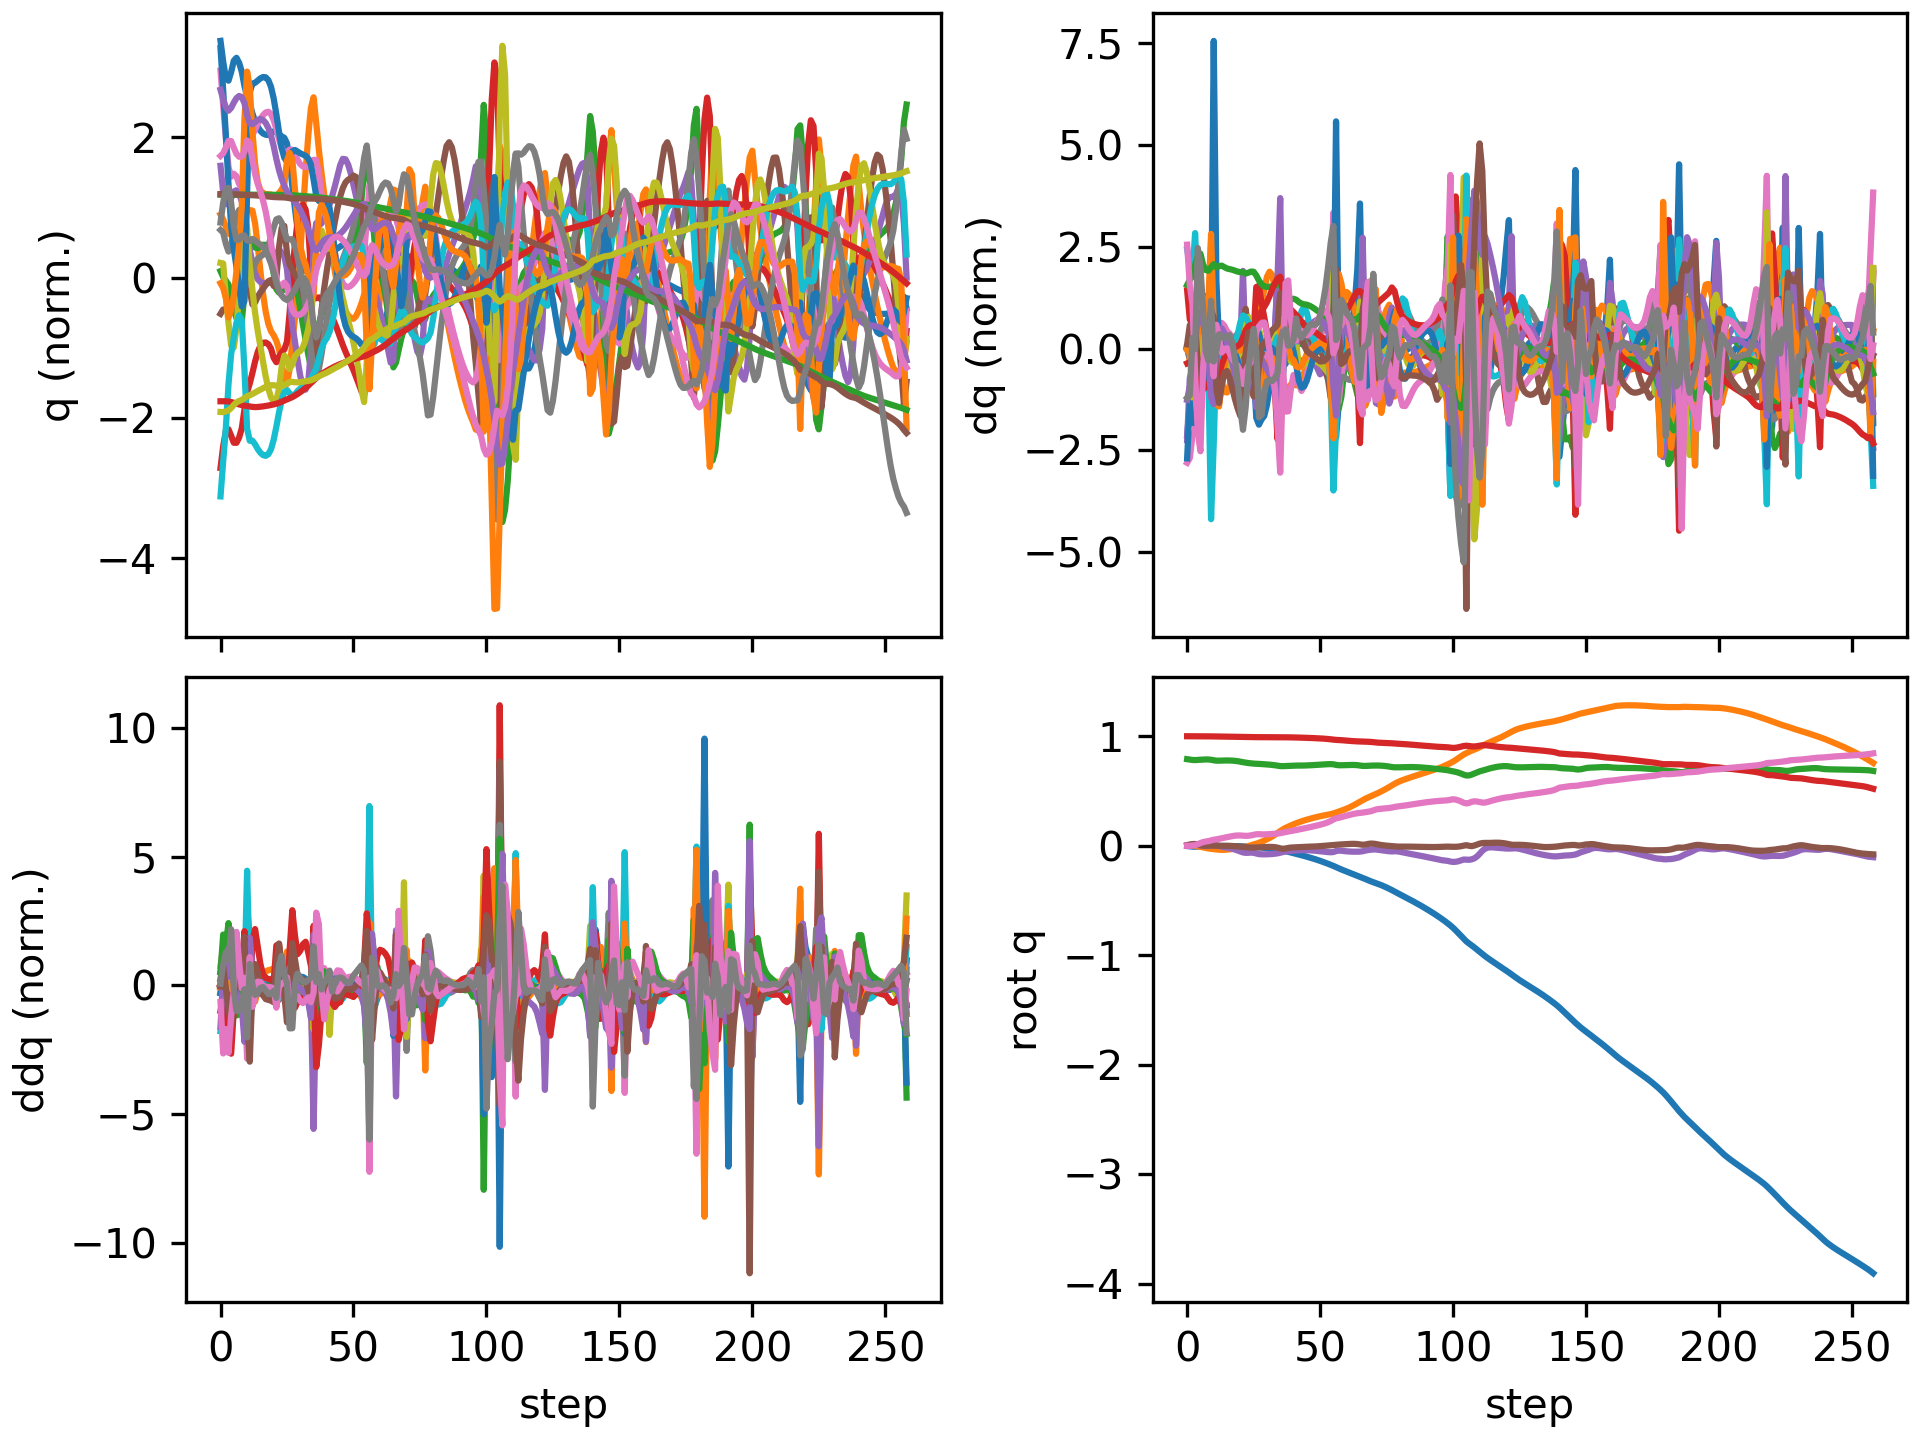

Source data for this figure (header and first rows):
floating_base_joint_x, floating_base_joint_y, floating_base_joint_z, floating_base_joint_qw, floating_base_joint_qx, floating_base_joint_qy, floating_base_joint_qz, left_hip_pitch_joint_q, left_hip_roll_joint_q, left_hip_yaw_joint_q, left_knee_joint_q, left_ankle_pitch_joint_q, left_ankle_roll_joint_q, right_hip_pitch_joint_q, right_hip_roll_joint_q, right_hip_yaw_joint_q, right_knee_joint_q, right_ankle_pitch_joint_q, right_ankle_roll_joint_q, floating_base_joint_vx, floating_base_joint_vy, floating_base_joint_vz, floating_base_joint_wx, floating_base_joint_wy
-0.002742, 8.737507702648877e-10, 0.7906, 1, 1.597928729102787e-08, 0.005811, -4.862312507598205e-09, -0.05757, -0.0006897, -0.002978, 0.1257, -0.07618, 2.7516392895085615e-05, -0.05757, 0.0006893, 0.002978, 0.1257, -0.07618, -2.7555718382952283e-05, -0.162, -1.3815040528913289e-07, -0.2089, -6.422664153380801e-07, 0.6749
-0.005653, 0.0001322, 0.7869, 0.9999, 0.001276, 0.01159, -0.0004602, -0.1115, -0.006461, -0.01357, 0.217, -0.1355, 0.005273, -0.1285, -0.003256, 0.002533, 0.2527, -0.1454, -0.004165, -0.1128, 0.01212, -0.1596, 0.276, 0.4016
-0.00781, -1.866327172252297e-05, 0.7837, 0.9999, 0.004145, 0.01547, 0.002258, -0.1551, -0.01578, -0.02003, 0.2821, -0.1613, 0.005183, -0.1923, -0.0196, -0.02379, 0.3742, -0.2185, -0.01284, -0.08092, -0.0266, -0.1551, 0.2855, 0.2738
-0.008416, -0.001348, 0.7823, 0.9998, 0.007417, 0.0159, 0.005547, -0.1616, -0.02409, -0.02695, 0.2892, -0.1626, 0.005729, -0.2517, -0.03119, -0.04441, 0.5349, -0.2997, -0.02944, 0.0243, -0.1094, 0.00409, 0.2558, -0.1937
-0.006884, -0.004867, 0.7834, 0.9998, 0.007356, 0.01146, 0.01401, -0.139, -0.02455, -0.04678, 0.2619, -0.1486, 0.006317, -0.2709, -0.02442, -0.06237, 0.6448, -0.3687, -0.02308, 0.112, -0.23, 0.09074, -0.2635, -0.5915
-0.004411, -0.009997, 0.7855, 0.9997, 0.00403, 0.004592, 0.02487, -0.1094, -0.01532, -0.07193, 0.2324, -0.1335, 0.007369, -0.265, 0.0009451, -0.06404, 0.7073, -0.4063, -0.01039, 0.1306, -0.2764, 0.1126, -0.4345, -0.7201
-0.003087, -0.01528, 0.7873, 0.9994, 0.001019, 0.0007403, 0.0334, -0.1018, -0.005662, -0.08716, 0.2322, -0.1307, 0.03723, -0.27, 0.02289, -0.04836, 0.7583, -0.4353, 0.01057, 0.02765, -0.2563, 0.07027, -0.2417, -0.1576
-0.003165, -0.02018, 0.7882, 0.9993, -0.000412, 0.0007959, 0.03862, -0.1149, 6.888455919430784e-05, -0.09367, 0.2547, -0.139, 0.08269, -0.2857, 0.03031, -0.01937, 0.7862, -0.4657, 0.03354, -0.02226, -0.2355, 0.02165, -0.07038, 0.1082
-0.0037, -0.02459, 0.7877, 0.9991, -0.0002909, 0.001934, 0.04228, -0.1382, 0.00283, -0.09253, 0.2933, -0.1558, 0.1137, -0.2925, 0.01766, 0.009583, 0.7681, -0.5002, 0.06586, -0.02833, -0.2066, -0.06355, 0.1074, 0.1022
-0.003726, -0.02813, 0.7853, 0.9988, 0.002213, 0.002089, 0.04894, -0.1754, 0.009367, -0.04432, 0.3726, -0.1885, 0.09679, -0.248, -0.01576, 0.04149, 0.59, -0.4913, 0.1404, 0.003963, -0.1399, -0.1991, 0.493, -0.0162
-0.00311, -0.03036, 0.7805, 0.9984, 0.00765, 0.0005998, 0.05526, -0.2028, 0.004614, 0.01656, 0.4466, -0.2334, 0.06015, -0.189, -0.0696, 0.03055, 0.3733, -0.3146, 0.1812, 0.03329, -0.1063, -0.2247, 0.3851, -0.2136
-0.002866, -0.03325, 0.7772, 0.9983, 0.006235, 0.0004593, 0.05845, -0.222, 0.004634, 0.04717, 0.4834, -0.2642, 0.02753, -0.1843, -0.0807, 0.001013, 0.3289, -0.1489, 0.1677, 0.003013, -0.171, -0.07509, -0.6387, 0.1344
-0.002808, -0.03608, 0.7769, 0.998, -0.001731, 0.001058, 0.0632, -0.2471, 0.004112, 0.04625, 0.528, -0.2919, 0.01122, -0.1863, -0.06306, -0.01853, 0.3291, -0.1344, 0.1298, 0.01362, -0.1104, 0.02744, -0.8443, 0.04143
-0.0025, -0.03722, 0.7778, 0.9976, -0.008895, 0.0005577, 0.06844, -0.2674, -0.01147, 0.03903, 0.5769, -0.3156, 0.01358, -0.1766, -0.0487, -0.03643, 0.3158, -0.1331, 0.102, 0.01906, -0.01311, 0.05274, -0.5937, -0.05286
-0.002293, -0.0367, 0.7787, 0.9972, -0.01378, -0.0001088, 0.07346, -0.2821, -0.03828, 0.03798, 0.6168, -0.3295, 0.02037, -0.1644, -0.04174, -0.05084, 0.2984, -0.1295, 0.08665, 0.004929, 0.05753, 0.03462, -0.4065, -0.0322
-0.002342, -0.03508, 0.779, 0.9968, -0.01766, -0.0005897, 0.07842, -0.2929, -0.06884, 0.04114, 0.6434, -0.3355, 0.02571, -0.1548, -0.03879, -0.06327, 0.2849, -0.1258, 0.07969, -0.007753, 0.09922, 0.0001399, -0.3831, -0.02413
-0.002558, -0.03282, 0.7786, 0.9963, -0.02198, -0.001286, 0.08348, -0.2997, -0.09688, 0.04406, 0.6558, -0.3375, 0.03013, -0.1472, -0.0359, -0.07533, 0.2764, -0.1237, 0.07709, -0.01378, 0.1227, -0.03636, -0.4858, -0.05765
-0.002894, -0.03018, 0.7775, 0.9957, -0.02755, -0.002454, 0.08818, -0.3029, -0.1184, 0.04387, 0.6571, -0.3381, 0.03463, -0.1417, -0.03049, -0.0868, 0.2737, -0.1242, 0.07634, -0.01962, 0.1389, -0.07555, -0.638, -0.09601
-0.003387, -0.02721, 0.7754, 0.9952, -0.03457, -0.004064, 0.09184, -0.3036, -0.1331, 0.03655, 0.6499, -0.338, 0.03905, -0.1403, -0.02171, -0.09652, 0.2797, -0.1289, 0.07613, -0.02803, 0.1546, -0.1201, -0.7897, -0.121
-0.004057, -0.02389, 0.7724, 0.9946, -0.0429, -0.006085, 0.09384, -0.3015, -0.142, 0.01953, 0.631, -0.337, 0.04058, -0.145, -0.009826, -0.1033, 0.2982, -0.1399, 0.07592, -0.03684, 0.1721, -0.1727, -0.9223, -0.1437
-0.004855, -0.02017, 0.7682, 0.9942, -0.05227, -0.008619, 0.09376, -0.2941, -0.1468, -0.007668, 0.5917, -0.335, 0.03333, -0.1573, 0.004531, -0.1066, 0.3323, -0.159, 0.07527, -0.0419, 0.1918, -0.2371, -1.03, -0.1806
-0.005773, -0.01567, 0.7632, 0.9938, -0.0608, -0.01161, 0.09197, -0.2919, -0.1534, -0.03525, 0.5736, -0.2769, 0.0424, -0.1754, 0.01643, -0.1057, 0.38, -0.1848, 0.07536, -0.04236, 0.2559, -0.2467, -0.7405, -0.2653
-0.006877, -0.009829, 0.7587, 0.9937, -0.06467, -0.01399, 0.09036, -0.3008, -0.1638, -0.04133, 0.5968, -0.2618, 0.07964, -0.1958, 0.01806, -0.0962, 0.4321, -0.2137, 0.07726, -0.05485, 0.3243, -0.1975, -0.139, -0.1791
-0.007951, -0.002884, 0.7552, 0.9937, -0.0641, -0.01535, 0.09114, -0.3073, -0.1804, -0.03811, 0.6156, -0.2714, 0.1031, -0.2134, 0.01144, -0.07908, 0.4776, -0.2404, 0.08021, -0.04738, 0.3644, -0.1526, 0.1715, -0.1409
-0.008795, 0.004578, 0.7525, 0.9934, -0.0625, -0.01625, 0.0946, -0.3111, -0.1993, -0.03583, 0.628, -0.2786, 0.1054, -0.2228, -0.002164, -0.07021, 0.5073, -0.2563, 0.08453, -0.03624, 0.3791, -0.1224, 0.1163, -0.12
-0.009582, 0.01178, 0.7502, 0.9928, -0.06424, -0.01665, 0.0998, -0.3254, -0.2057, -0.03099, 0.661, -0.3072, 0.07224, -0.2217, -0.01307, -0.07253, 0.5138, -0.2628, 0.1051, -0.03836, 0.3482, -0.105, -0.3968, -0.02377
-0.01096, 0.01862, 0.7485, 0.9918, -0.07072, -0.01599, 0.1049, -0.3744, -0.1873, -0.01953, 0.7846, -0.376, 0.05887, -0.2165, -0.01312, -0.08084, 0.5017, -0.2565, 0.1115, -0.07228, 0.3571, -0.05418, -0.7205, 0.08636
-0.01309, 0.02666, 0.7473, 0.9914, -0.07615, -0.01497, 0.1057, -0.4372, -0.1561, -0.01275, 0.9456, -0.4312, 0.05299, -0.2166, -0.01307, -0.07737, 0.4922, -0.2456, 0.106, -0.1199, 0.4524, -0.04867, -0.3064, 0.1231
-0.01598, 0.03635, 0.7461, 0.9914, -0.07804, -0.01361, 0.1042, -0.4967, -0.1252, -0.01981, 1.076, -0.4691, 0.04727, -0.2258, -0.02306, -0.07079, 0.4987, -0.2434, 0.08021, -0.1551, 0.5192, -0.06114, -0.0288, 0.1454
-0.01937, 0.04706, 0.7446, 0.9914, -0.07843, -0.01195, 0.1038, -0.5521, -0.0906, -0.04214, 1.169, -0.51, 0.0418, -0.2371, -0.04016, -0.06805, 0.5102, -0.2462, 0.05092, -0.1754, 0.5557, -0.07897, 0.01755, 0.1499
-0.02297, 0.05862, 0.7428, 0.9914, -0.07825, -0.0106, 0.1047, -0.6006, -0.04734, -0.07063, 1.225, -0.5455, 0.03429, -0.2457, -0.06121, -0.06662, 0.5192, -0.2488, 0.03182, -0.1805, 0.6022, -0.09689, 0.06533, 0.0798
-0.02655, 0.0713, 0.7407, 0.9913, -0.07732, -0.01019, 0.106, -0.6377, 0.001961, -0.09872, 1.242, -0.5687, 0.02299, -0.2504, -0.08557, -0.06357, 0.5257, -0.2508, 0.02206, -0.1777, 0.6633, -0.1161, 0.1344, -0.04111
-0.03006, 0.0853, 0.7382, 0.9913, -0.07547, -0.01098, 0.1074, -0.66, 0.05147, -0.1248, 1.221, -0.5759, 0.009118, -0.2516, -0.1131, -0.0577, 0.5316, -0.253, 0.01581, -0.1739, 0.7325, -0.139, 0.2079, -0.1686
-0.03346, 0.1006, 0.7351, 0.9913, -0.07284, -0.01305, 0.1091, -0.6609, 0.09459, -0.1518, 1.144, -0.5587, -0.003832, -0.2509, -0.1432, -0.0493, 0.5404, -0.2576, 0.005433, -0.168, 0.7899, -0.1777, 0.2364, -0.3012
-0.03652, 0.1169, 0.7313, 0.9912, -0.06928, -0.01707, 0.1112, -0.6221, 0.1282, -0.1745, 0.9636, -0.4873, -0.02184, -0.2475, -0.1759, -0.03868, 0.5555, -0.2672, -0.01013, -0.1435, 0.8347, -0.2359, 0.2847, -0.5471
-0.03917, 0.1339, 0.7276, 0.9911, -0.06336, -0.02383, 0.1147, -0.5852, 0.1412, -0.1406, 0.8439, -0.2431, -0.06182, -0.237, -0.2059, -0.01419, 0.5735, -0.292, -0.01043, -0.1387, 0.8543, -0.1162, 0.7342, -0.8644
-0.0431, 0.1496, 0.7269, 0.9908, -0.05642, -0.02754, 0.1201, -0.5809, 0.11, -0.1142, 0.8449, -0.2039, -0.0505, -0.2373, -0.2174, 0.01181, 0.5925, -0.3188, 0.02962, -0.2347, 0.7224, 0.03716, 0.5696, -0.2122
-0.04877, 0.1627, 0.728, 0.9904, -0.05222, -0.02503, 0.1252, -0.5909, 0.07744, -0.09657, 0.8483, -0.2092, -0.02388, -0.2662, -0.205, 0.02712, 0.6297, -0.3273, 0.0606, -0.3111, 0.6099, 0.07625, 0.3596, 0.4159
-0.05515, 0.1744, 0.7296, 0.9901, -0.04948, -0.01996, 0.1296, -0.6019, 0.04897, -0.08118, 0.8378, -0.2046, 0.004949, -0.3054, -0.1829, 0.02872, 0.6657, -0.3254, 0.06741, -0.3196, 0.562, 0.08587, 0.3245, 0.434
-0.06131, 0.1853, 0.731, 0.9898, -0.04706, -0.01644, 0.1336, -0.6068, 0.02346, -0.06677, 0.8213, -0.1928, 0.03074, -0.3365, -0.1576, 0.02272, 0.6892, -0.3222, 0.06262, -0.2967, 0.5314, 0.05326, 0.2612, 0.173
-0.06718, 0.1956, 0.7317, 0.9893, -0.04476, -0.01489, 0.138, -0.6069, -0.001068, -0.05444, 0.8042, -0.1789, 0.05262, -0.3572, -0.1321, 0.01388, 0.7034, -0.3263, 0.05544, -0.2905, 0.5057, 0.02081, 0.2464, 0.03781
-0.07313, 0.2054, 0.732, 0.9887, -0.04269, -0.0139, 0.1433, -0.6058, -0.02572, -0.04478, 0.7853, -0.1627, 0.07248, -0.3762, -0.106, 0.02105, 0.7258, -0.3384, 0.04375, -0.2992, 0.4774, 0.01016, 0.1938, 0.02727
-0.0794, 0.2146, 0.7321, 0.9879, -0.04102, -0.01274, 0.1488, -0.6046, -0.04923, -0.03634, 0.7633, -0.1434, 0.09198, -0.3976, -0.09104, 0.01497, 0.759, -0.3703, 0.03108, -0.3207, 0.4481, 0.004674, 0.1595, 0.07704
-0.08605, 0.2231, 0.7322, 0.9873, -0.03999, -0.01135, 0.1535, -0.6032, -0.06967, -0.02875, 0.738, -0.1218, 0.1104, -0.4245, -0.07907, 0.003673, 0.8115, -0.4112, 0.01933, -0.3356, 0.4099, 0.01588, 0.0682, 0.09325
-0.09289, 0.231, 0.7327, 0.9865, -0.03982, -0.01015, 0.1583, -0.6001, -0.08782, -0.02369, 0.7089, -0.09826, 0.1268, -0.4513, -0.06651, -0.006316, 0.8749, -0.4519, 0.01122, -0.3424, 0.3796, 0.03359, -0.01431, 0.07631
-0.09981, 0.2383, 0.7335, 0.9857, -0.04041, -0.009265, 0.1633, -0.5952, -0.102, -0.01839, 0.6768, -0.07469, 0.1404, -0.4724, -0.05391, -0.01568, 0.9342, -0.4873, 0.007338, -0.3458, 0.3535, 0.04658, -0.09573, 0.06342
-0.1068, 0.2452, 0.7346, 0.9847, -0.04164, -0.008525, 0.1687, -0.5904, -0.1106, -0.009383, 0.646, -0.06064, 0.1508, -0.4857, -0.04213, -0.02501, 0.9796, -0.5142, 0.00637, -0.3551, 0.3376, 0.05873, -0.1271, 0.07241
-0.1141, 0.2518, 0.7359, 0.9837, -0.04319, -0.007687, 0.1743, -0.5868, -0.1172, 0.0006932, 0.6183, -0.0615, 0.1574, -0.492, -0.03151, -0.03383, 1.009, -0.5318, 0.006981, -0.3685, 0.3237, 0.07002, -0.1529, 0.09458
-0.1216, 0.2581, 0.7374, 0.9826, -0.04508, -0.006646, 0.18, -0.5843, -0.1225, 0.01105, 0.5924, -0.07347, 0.1608, -0.4929, -0.02074, -0.04217, 1.026, -0.5419, 0.009238, -0.385, 0.3083, 0.0792, -0.1836, 0.1269
-0.1295, 0.2641, 0.7391, 0.9815, -0.04734, -0.005325, 0.1856, -0.5828, -0.1261, 0.02228, 0.5668, -0.09324, 0.1624, -0.4903, -0.008715, -0.05072, 1.034, -0.5471, 0.01286, -0.4031, 0.291, 0.08492, -0.2155, 0.1625
-0.1378, 0.2697, 0.7408, 0.9802, -0.04997, -0.003697, 0.1915, -0.5819, -0.1268, 0.03717, 0.54, -0.119, 0.1656, -0.485, 0.00584, -0.06004, 1.038, -0.55, 0.01736, -0.4211, 0.2705, 0.08456, -0.2452, 0.1977
-0.1464, 0.2748, 0.7424, 0.9787, -0.05282, -0.001752, 0.1982, -0.5816, -0.1233, 0.0587, 0.5112, -0.1449, 0.1639, -0.4779, 0.02449, -0.07042, 1.041, -0.5527, 0.02153, -0.4404, 0.2514, 0.07687, -0.2452, 0.2248
-0.1554, 0.2797, 0.7439, 0.977, -0.05561, 0.0003917, 0.2059, -0.5817, -0.1168, 0.08742, 0.4812, -0.1664, 0.1505, -0.4683, 0.04837, -0.0826, 1.044, -0.5568, 0.02417, -0.4576, 0.2353, 0.06289, -0.2251, 0.227
-0.1647, 0.2842, 0.7449, 0.9749, -0.05807, 0.002508, 0.215, -0.581, -0.1083, 0.1244, 0.4499, -0.1844, 0.1288, -0.454, 0.07798, -0.09705, 1.041, -0.5628, 0.02379, -0.472, 0.2263, 0.0397, -0.1807, 0.1992
-0.1742, 0.289, 0.7454, 0.9723, -0.05925, 0.004561, 0.2261, -0.584, -0.09752, 0.1761, 0.4335, -0.2276, 0.09579, -0.4258, 0.1074, -0.107, 1, -0.5626, 0.001079, -0.4897, 0.2525, -0.006505, 0.02868, 0.1452
-0.184, 0.295, 0.7438, 0.9691, -0.05746, 0.005993, 0.2398, -0.6138, -0.1039, 0.202, 0.4842, -0.3053, 0.05217, -0.3614, 0.1259, -0.07541, 0.8478, -0.5548, -0.05508, -0.5068, 0.3495, -0.1613, 0.4524, -0.05888
-0.195, 0.3035, 0.7386, 0.9667, -0.04881, 0.008073, 0.251, -0.6827, -0.1404, 0.1614, 0.6622, -0.3468, 0.05495, -0.2885, 0.08966, -0.02731, 0.6447, -0.4662, -0.09086, -0.591, 0.4724, -0.2665, 1.087, -0.01455
-0.2065, 0.3121, 0.7354, 0.9659, -0.04401, 0.01074, 0.255, -0.743, -0.1597, 0.1032, 0.8329, -0.3526, 0.05468, -0.3121, 0.0448, -0.02617, 0.6596, -0.4121, -0.05022, -0.5373, 0.417, -0.06604, 0.1364, 0.1052
-0.2166, 0.3204, 0.7351, 0.9641, -0.04547, 0.01193, 0.2614, -0.7757, -0.1569, 0.0463, 0.9485, -0.36, 0.04697, -0.338, 0.01742, -0.03428, 0.6959, -0.4157, -0.005655, -0.4855, 0.4209, 0.03186, -0.2817, 0.1326
-0.2262, 0.3292, 0.7361, 0.9619, -0.0486, 0.01323, 0.2686, -0.7914, -0.1336, 0.01241, 1.024, -0.3774, 0.04511, -0.35, -0.006064, -0.04311, 0.7051, -0.4129, 0.02906, -0.4773, 0.4622, 0.05806, -0.252, 0.214
... 199 more rows
